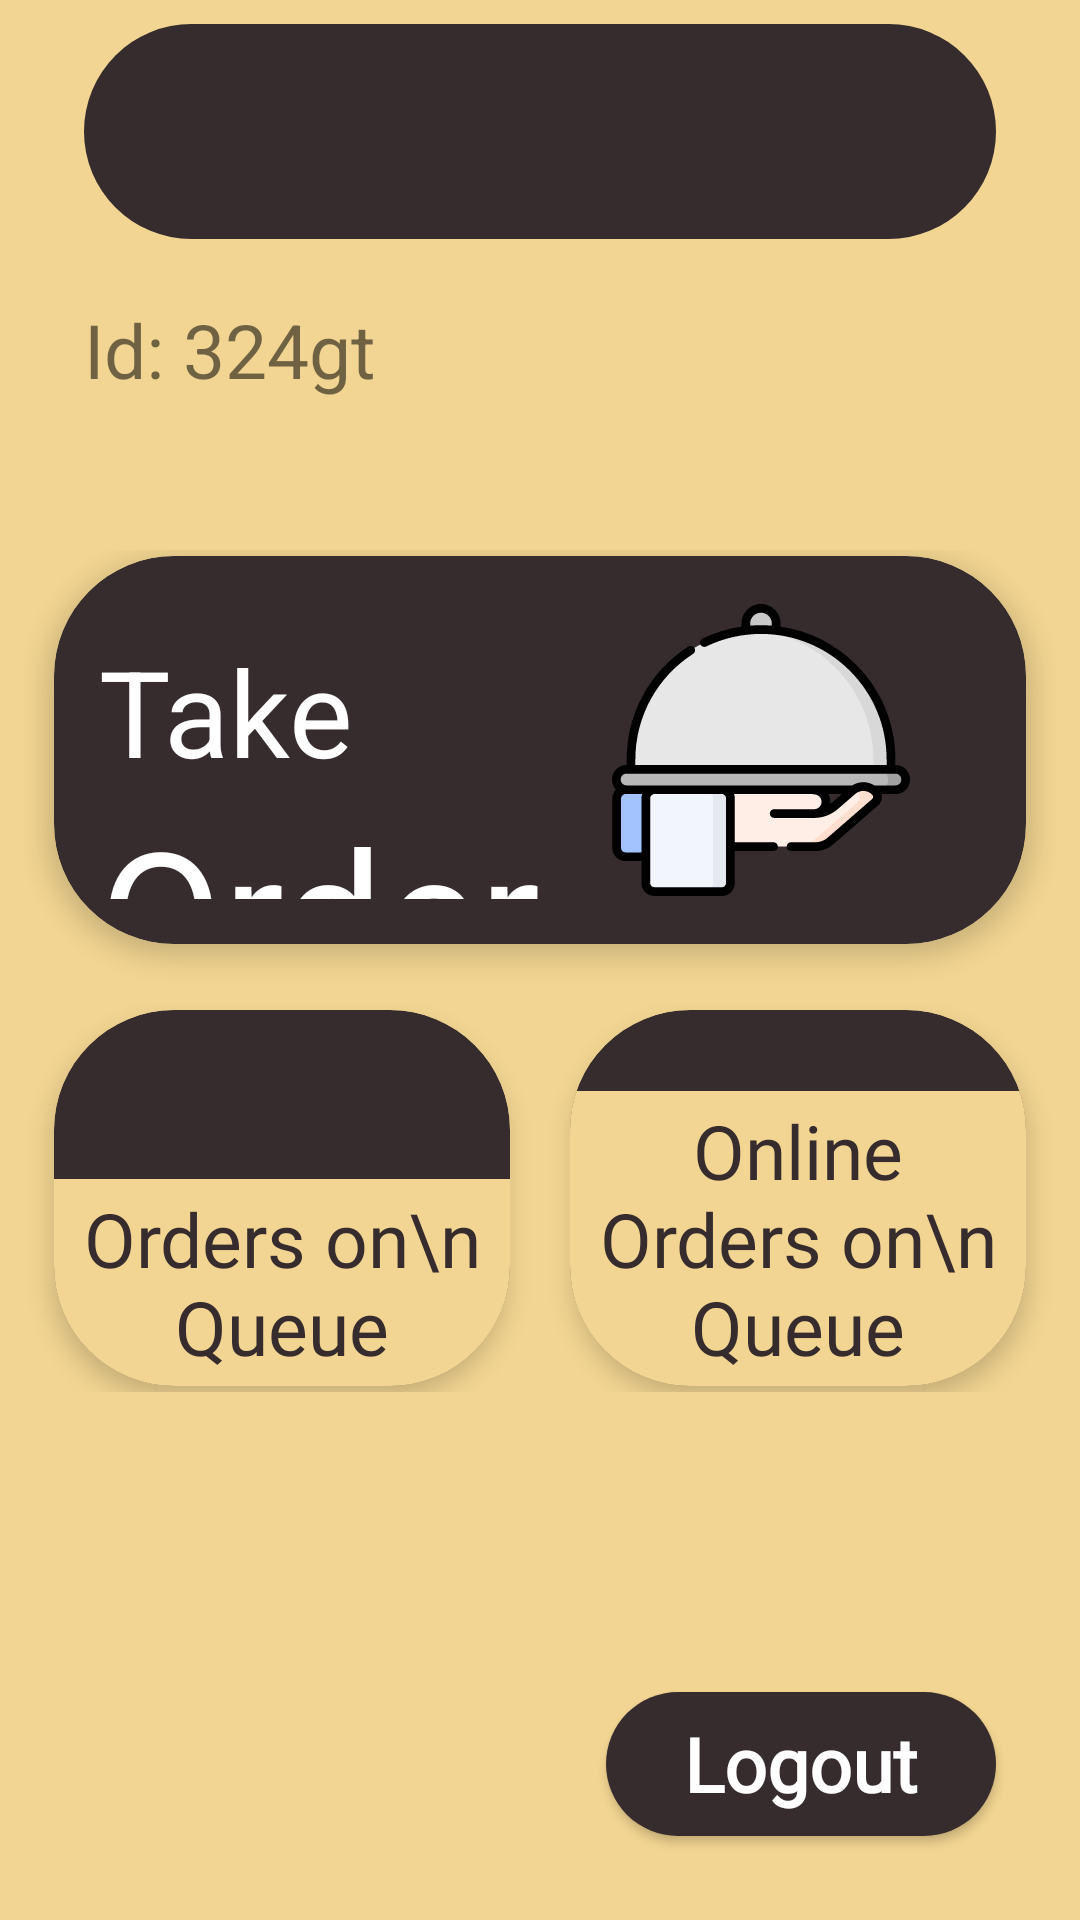

Here is an Android app screen rendered from its layout file. Give the layout XML and the strings, colors and styles it references.
<!-- AndroidManifest.xml: application theme Theme.FinalYearProject -->
<!-- res/layout/activity_employ.xml -->
<?xml version="1.0" encoding="utf-8"?>
<LinearLayout xmlns:android="http://schemas.android.com/apk/res/android"
    xmlns:app="http://schemas.android.com/apk/res-auto"
    xmlns:tools="http://schemas.android.com/tools"
    android:layout_width="match_parent"
    android:background="@color/background_color"
    android:padding="@dimen/main_padding"
    android:layout_height="match_parent"
    android:orientation="vertical"
    tools:context=".Employ">


    <TextView
        android:id="@+id/Employ_name"
        android:paddingTop="8dp"
        android:paddingBottom="5dp"
        android:layout_width="match_parent"
        android:layout_height="wrap_content"
        android:layout_marginLeft="20dp"
        android:fontFamily="@font/great_vibes"
        android:layout_marginRight="20dp"
        android:background="@drawable/actionbar_background"
        android:gravity="center"
        android:layout_marginBottom="20dp"
        android:textColor="@color/text_color_white"
        android:textSize="44sp" />

    <TextView
        android:layout_width="wrap_content"
        android:text="Id: 324gt"
        android:layout_marginStart="20dp"
        android:layout_marginBottom="50dp"
        android:id="@+id/Employ_id"
        android:textSize="25sp"
        android:layout_height="wrap_content"/>


    <LinearLayout
        android:layout_width="match_parent"
        android:layout_weight="1"
        android:layout_gravity="center"
        android:orientation="vertical"
        android:layout_height="0dp">

        <androidx.cardview.widget.CardView
            style="@style/MyCardViewForEmploy"
            android:layout_marginLeft="10dp"
            android:layout_marginRight="10dp"
            android:layout_marginTop="2dp"
            android:layout_marginBottom="20dp"
            app:cardCornerRadius="40dp"
            android:id="@+id/Employ_takeOrder_button"
            android:layout_width="match_parent"
            android:layout_height="0dp"
            android:layout_weight="1">

            <LinearLayout
                android:layout_width="match_parent"
                android:padding="15dp"
                android:orientation="horizontal"
                android:layout_height="match_parent">

                <LinearLayout
                    android:layout_width="wrap_content"
                    android:orientation="vertical"
                    android:layout_height="match_parent">
                    <TextView
                        android:layout_marginTop="10dp"
                        android:layout_width="wrap_content"
                        android:textColor="@color/text_color_white"
                        android:text="Take"
                        android:textSize="40dp"
                        android:layout_height="wrap_content"/>
                    <TextView
                        android:layout_width="wrap_content"
                        android:textColor="@color/text_color_white"
                        android:text="Order"
                        android:textSize="60dp"
                        android:layout_height="wrap_content"/>

                </LinearLayout>

                <ImageView
                    android:layout_width="wrap_content"
                    android:layout_gravity="end"
                    android:src="@drawable/ic_waiter"
                    android:layout_height="wrap_content"/>

            </LinearLayout>

        </androidx.cardview.widget.CardView>

        <LinearLayout
            android:layout_width="match_parent"
            android:layout_weight="1"
            android:orientation="horizontal"
            android:layout_height="0dp">

            <androidx.cardview.widget.CardView
                style="@style/MyCardViewForEmploy"
                android:layout_marginLeft="10dp"
                android:layout_marginRight="10dp"
                android:layout_marginTop="2dp"
                android:id="@+id/Employ_ordersOnQueue"
                android:layout_marginBottom="2dp"
                app:cardCornerRadius="40dp"
                android:layout_width="0dp"
                android:layout_height="match_parent"
                android:layout_weight="1">

                <RelativeLayout
                    android:layout_width="match_parent"
                    android:layout_height="match_parent">
                    <ImageView
                        android:layout_width="match_parent"
                        android:scaleType="centerCrop"
                        android:src="@drawable/orders"
                        android:layout_height="match_parent"/>
                    <TextView
                        android:padding="3dp"
                        android:gravity="center"
                        android:background="@color/background_color"
                        android:layout_width="match_parent"
                        android:fontFamily="@font/great_vibes"
                        android:layout_alignParentBottom="true"
                        android:textSize="25dp"
                        android:text="Orders on\n  Queue"
                        android:textColor="@color/button_color_black1"
                        android:layout_height="wrap_content"/>
                </RelativeLayout>


            </androidx.cardview.widget.CardView>

            <androidx.cardview.widget.CardView
                style="@style/MyCardViewForEmploy"
                android:layout_marginLeft="10dp"
                android:layout_marginRight="10dp"
                android:layout_marginTop="2dp"
                android:layout_marginBottom="2dp"
                app:cardCornerRadius="40dp"
                android:layout_width="0dp"
                android:id="@+id/Employ_onlineOrders"
                android:layout_height="match_parent"
                android:layout_weight="1">

                <RelativeLayout
                    android:layout_width="match_parent"
                    android:layout_height="match_parent">
                    <ImageView
                        android:layout_width="match_parent"
                        android:src="@drawable/online_orders"
                        android:scaleType="centerCrop"
                        android:layout_height="match_parent"/>
                    <TextView
                        android:padding="3dp"
                        android:fontFamily="@font/great_vibes"
                        android:gravity="center"
                        android:background="@color/background_color"
                        android:layout_width="match_parent"
                        android:layout_alignParentBottom="true"
                        android:textSize="25dp"
                        android:text="Online Orders on\n  Queue"
                        android:textColor="@color/button_color_black1"
                        android:layout_height="wrap_content"/>
                </RelativeLayout>

            </androidx.cardview.widget.CardView>

        </LinearLayout>

    </LinearLayout>

    <Button
        android:layout_marginEnd="20dp"
        android:layout_marginTop="100dp"
        android:layout_width="130dp"
        android:text="Logout"
        android:textAllCaps="false"
        android:fontFamily="@font/great_vibes"
        android:textColor="@color/text_color_white"
        android:layout_gravity="end"
        android:textSize="25sp"
        android:textStyle="bold"
        android:layout_marginBottom="20dp"
        android:background="@drawable/actionbar_background"
        android:id="@+id/Employ_logoutButton"
        android:layout_height="wrap_content"/>



</LinearLayout>
<!-- resources referenced by this layout -->
<resources>
  <color name="background_color">#F2D592</color>
  <color name="button_color_black1">#362C2E</color>
  <color name="text_color_white">#FFFFFF</color>
  <dimen name="main_padding">8dp</dimen>
  <!-- drawable actionbar_background (drawable) -->
  <?xml version="1.0" encoding="utf-8"?>
  <shape xmlns:android="http://schemas.android.com/apk/res/android"
      android:shape="rectangle">
  
      <solid
          android:color="@color/button_color_black1"/>
  
      <corners android:radius="500dp"/>
  
  </shape>
  <!-- drawable ic_waiter: vector/xml drawable (drawable, 5425 chars, omitted) -->
  <style name="MyCardViewForEmploy">
          <item name="cardPreventCornerOverlap">true</item>
          <item name="android:clickable">true</item>
          <item name="android:focusable">true</item>
          <item name="cardElevation">5dp</item>
          <item name="cardBackgroundColor">@color/button_color_black1</item>
          <item name="android:foreground">?attr/selectableItemBackground</item>
      </style>
  <style name="Theme.FinalYearProject" parent="Theme.MaterialComponents.DayNight.DarkActionBar">
          
          <item name="colorPrimary">@color/button_color_black1</item>
          <item name="colorPrimaryVariant">@color/background_color</item>
          <item name="colorOnPrimary">@color/white</item>
          
          <item name="colorSecondary">@color/button_color_black2</item>
          <item name="colorSecondaryVariant">@color/teal_700</item>
          <item name="colorOnSecondary">@color/black</item>
          
          <item name="android:statusBarColor" tools:targetApi="l">?attr/colorPrimaryVariant</item>
          
      </style>
  <color name="white">#FFFFFFFF</color>
  <color name="button_color_black2">#707070</color>
  <color name="teal_700">#FF018786</color>
  <color name="black">#FF000000</color>
</resources>
